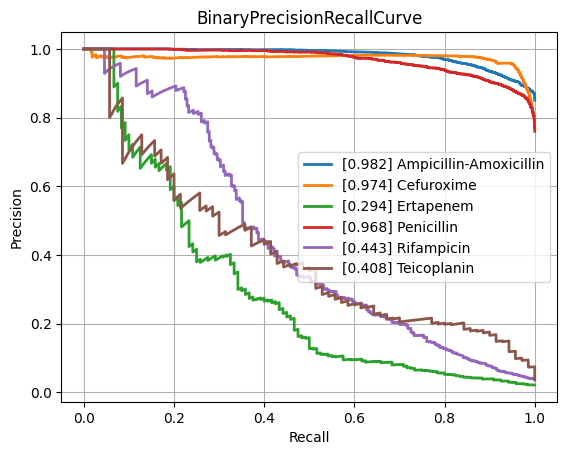

The table this chart was drawn from, first rows:
class, PrecisionRecallAUC, FrequencyPositiveClass, n_positives, n_negatives
Amikacin, 0.8601, 0.171, 1114, 5402
Amoxicillin-Clavulanic acid, 0.8442, 0.4087, 4235, 6126
Ampicillin, 0.9436, 0.6366, 9985, 5700
Ampicillin-Amoxicillin, 0.9818, 0.8504, 5732, 1008
Cefazolin, 0.8935, 0.4225, 938, 1282
Cefepime, 0.8463, 0.3051, 3557, 8100
Cefpodoxime, 0.8091, 0.3722, 524, 884
Ceftazidime, 0.8044, 0.2732, 4497, 11963
Ceftriaxone, 0.7548, 0.2651, 3702, 10261
Cefuroxime, 0.9736, 0.7794, 6586, 1864
Ciprofloxacin, 0.7778, 0.292, 6762, 16399
Clindamycin, 0.8936, 0.4993, 5598, 5614
Colistin, 0.9515, 0.1781, 771, 3559
Cotrimoxazole, 0.7853, 0.3189, 8129, 17365
Ertapenem, 0.2942, 0.02155, 120, 5449
Erythromycin, 0.9022, 0.55, 5656, 4627
Fosfomycin, 0.756, 0.2071, 1796, 6877
Fosfomycin-Trometamol, 0.5132, 0.2228, 285, 994
Fusidic acid, 0.7204, 0.3101, 859, 1911
Gentamicin, 0.9448, 0.448, 9256, 11404
Imipenem, 0.9264, 0.3289, 7790, 15898
Levofloxacin, 0.9058, 0.3733, 3437, 5770
Meropenem, 0.7054, 0.1286, 2355, 15952
Mupirocin, 0.9294, 0.084, 115, 1254
Nitrofurantoin, 0.7201, 0.1081, 390, 3218
Norfloxacin, 0.544, 0.1611, 280, 1458
Oxacillin, 0.8761, 0.4077, 2740, 3981
Penicillin, 0.9684, 0.7601, 2978, 940
Piperacillin-Tazobactam, 0.7952, 0.3188, 6393, 13658
Rifampicin, 0.4435, 0.0391, 284, 6980
Teicoplanin, 0.4082, 0.03581, 70, 1885
Tetracycline, 0.7224, 0.2438, 1731, 5368
Tobramycin, 0.8556, 0.2266, 1253, 4277
Vancomycin, 0.7121, 0.04412, 573, 12414
micro, 0.8795, 0.3345, , 
macro, 0.7871, NaN, , 
